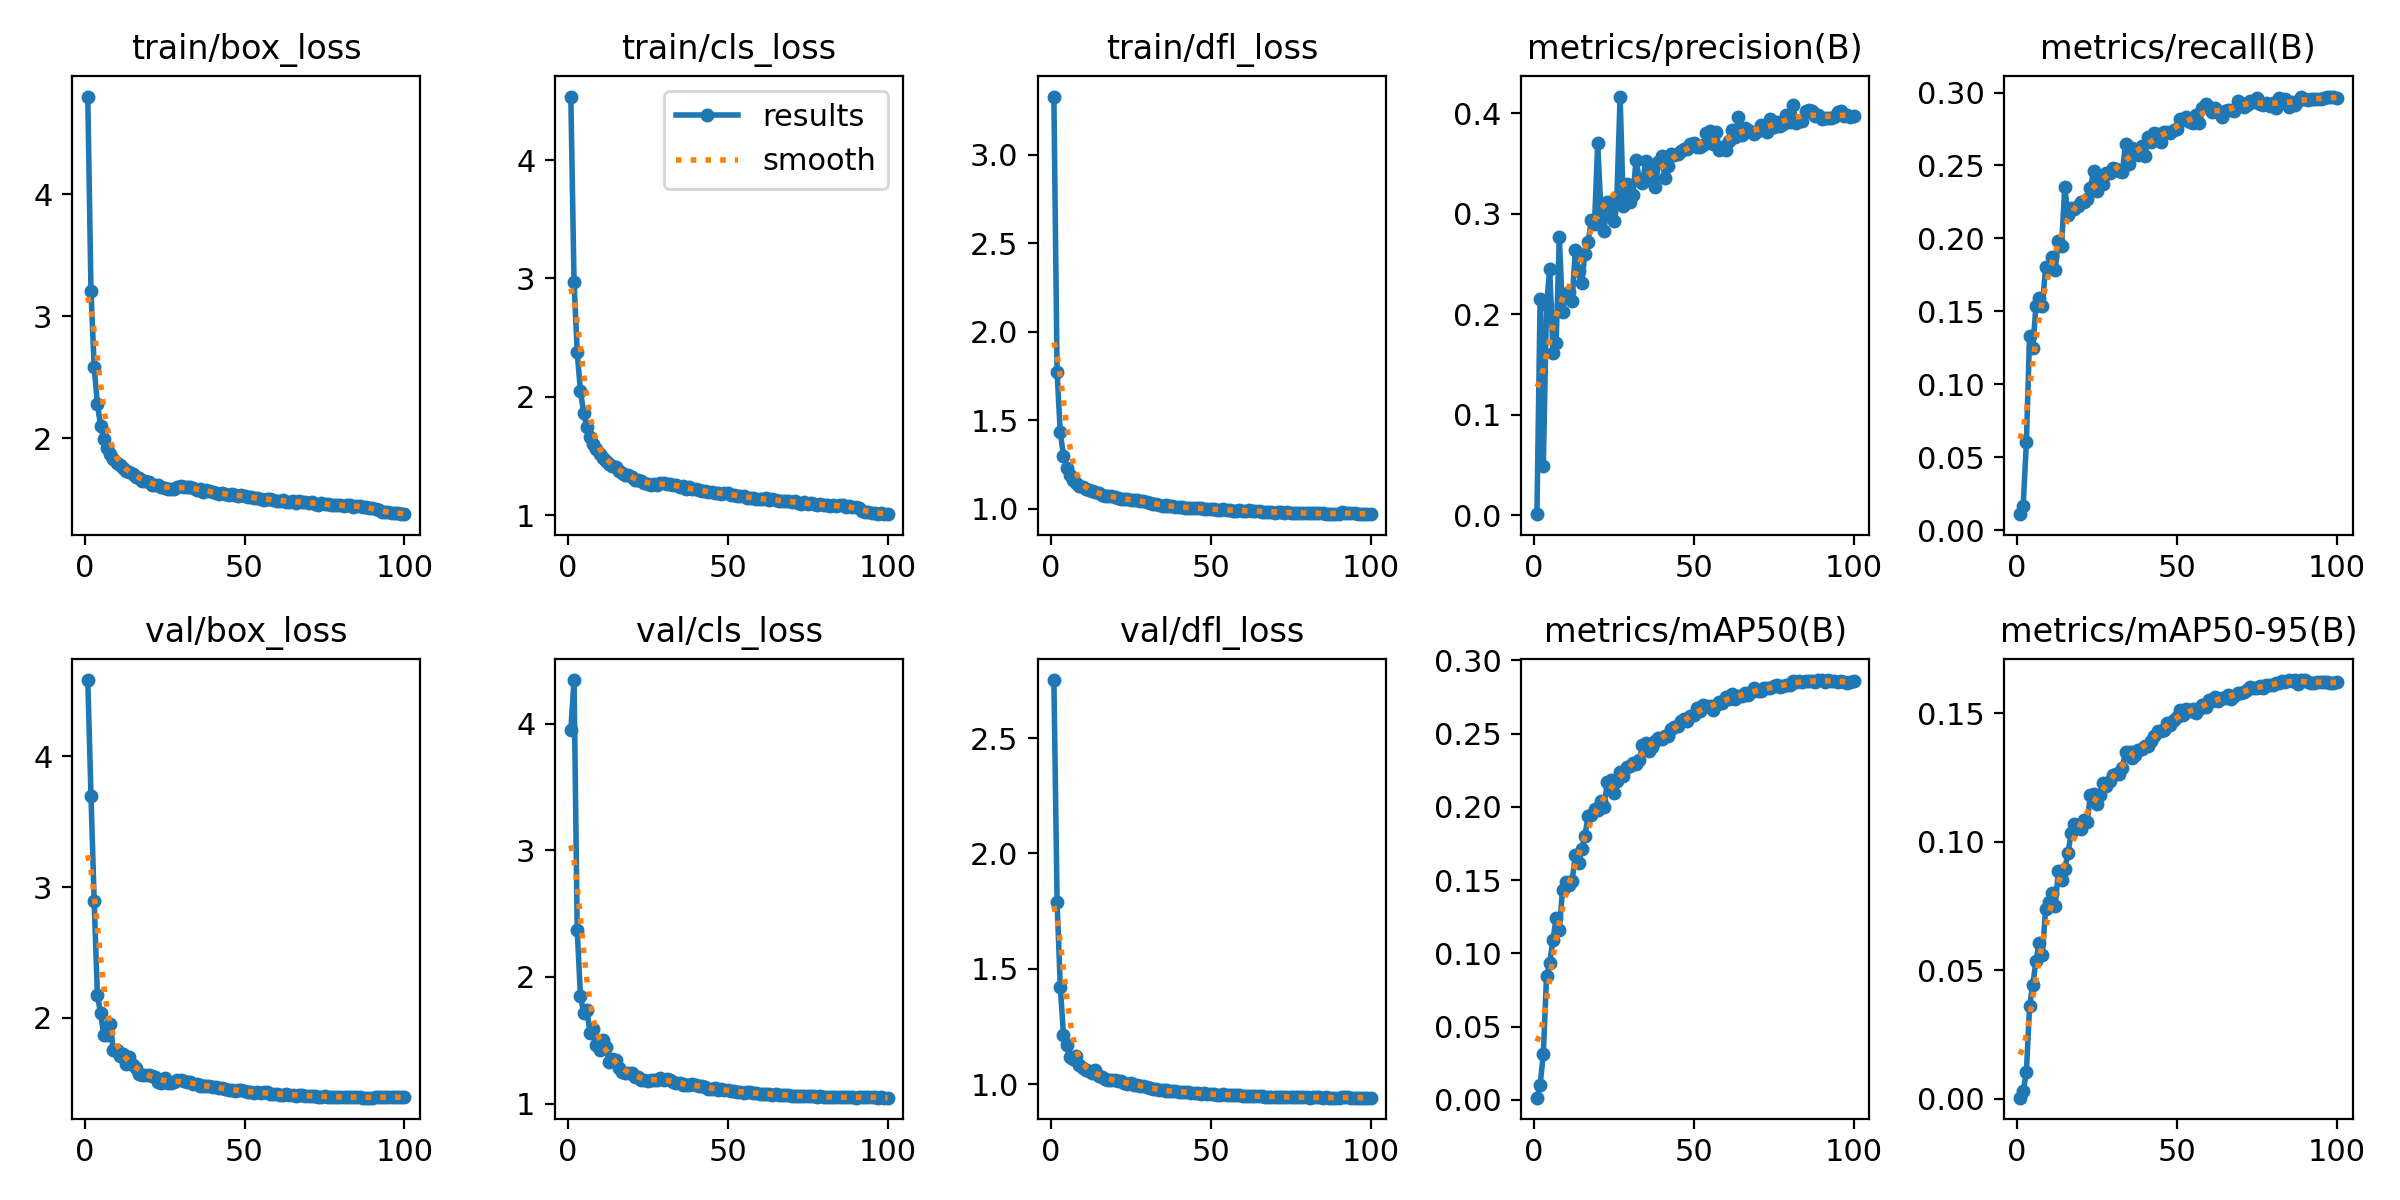

The data file committed next to this chart (first rows):
epoch, time, train/box_loss, train/cls_loss, train/dfl_loss, metrics/precision(B), metrics/recall(B), metrics/mAP50(B), metrics/mAP50-95(B), val/box_loss, val/cls_loss, val/dfl_loss, lr/pg0, lr/pg1, lr/pg2
1, 74.76, 4.798, 4.536, 3.329, 0.00094, 0.01096, 0.00142, 0.00042, 4.582, 3.953, 2.752, 0.07029, 0.003301, 0.003301
2, 103.2, 3.206, 2.971, 1.771, 0.2156, 0.01685, 0.01024, 0.003, 3.699, 4.346, 1.791, 0.04023, 0.006568, 0.006568
3, 125.1, 2.585, 2.374, 1.431, 0.04938, 0.06015, 0.03125, 0.01035, 2.891, 2.368, 1.423, 0.0101, 0.00977, 0.00977
4, 147.6, 2.283, 2.05, 1.299, 0.2089, 0.1332, 0.0844, 0.03594, 2.176, 1.853, 1.214, 0.009703, 0.009703, 0.009703
5, 170, 2.101, 1.863, 1.228, 0.2449, 0.125, 0.09347, 0.04443, 2.036, 1.717, 1.169, 0.009604, 0.009604, 0.009604
6, 192.4, 1.993, 1.744, 1.188, 0.1616, 0.1536, 0.1091, 0.0536, 1.868, 1.74, 1.116, 0.009505, 0.009505, 0.009505
7, 214, 1.921, 1.658, 1.162, 0.1716, 0.1593, 0.124, 0.06061, 1.87, 1.554, 1.109, 0.009406, 0.009406, 0.009406
8, 235.7, 1.873, 1.6, 1.143, 0.2766, 0.1537, 0.1161, 0.05613, 1.951, 1.586, 1.122, 0.009307, 0.009307, 0.009307
9, 257.4, 1.829, 1.555, 1.13, 0.2024, 0.1801, 0.1434, 0.0738, 1.751, 1.46, 1.082, 0.009208, 0.009208, 0.009208
10, 278.4, 1.799, 1.516, 1.121, 0.2205, 0.1797, 0.1486, 0.0766, 1.753, 1.426, 1.071, 0.009109, 0.009109, 0.009109
11, 300.2, 1.782, 1.482, 1.11, 0.2218, 0.1875, 0.1465, 0.08022, 1.706, 1.504, 1.059, 0.00901, 0.00901, 0.00901
12, 321.8, 1.76, 1.457, 1.103, 0.2133, 0.1786, 0.1495, 0.075, 1.721, 1.443, 1.058, 0.008911, 0.008911, 0.008911
13, 343.5, 1.73, 1.436, 1.096, 0.2636, 0.1983, 0.1669, 0.08847, 1.65, 1.328, 1.047, 0.008812, 0.008812, 0.008812
14, 365, 1.722, 1.414, 1.091, 0.2431, 0.1948, 0.1619, 0.08505, 1.701, 1.355, 1.061, 0.008713, 0.008713, 0.008713
15, 386.3, 1.708, 1.405, 1.085, 0.2311, 0.235, 0.1709, 0.08948, 1.639, 1.344, 1.036, 0.008614, 0.008614, 0.008614
16, 408.7, 1.682, 1.376, 1.078, 0.2604, 0.2159, 0.1805, 0.09547, 1.614, 1.283, 1.031, 0.008515, 0.008515, 0.008515
17, 430.8, 1.677, 1.36, 1.072, 0.2716, 0.2207, 0.1939, 0.1034, 1.574, 1.25, 1.023, 0.008416, 0.008416, 0.008416
18, 452.6, 1.654, 1.341, 1.069, 0.2939, 0.2204, 0.1943, 0.1069, 1.561, 1.238, 1.017, 0.008317, 0.008317, 0.008317
19, 474, 1.652, 1.339, 1.071, 0.2898, 0.2224, 0.1988, 0.1066, 1.564, 1.239, 1.017, 0.008218, 0.008218, 0.008218
20, 495.8, 1.639, 1.32, 1.063, 0.3702, 0.2249, 0.1976, 0.1049, 1.565, 1.242, 1.016, 0.008119, 0.008119, 0.008119
21, 518, 1.62, 1.3, 1.061, 0.3039, 0.2249, 0.2039, 0.1084, 1.559, 1.211, 1.015, 0.00802, 0.00802, 0.00802
22, 539.6, 1.62, 1.295, 1.056, 0.2831, 0.2269, 0.1999, 0.1079, 1.545, 1.209, 1.015, 0.007921, 0.007921, 0.007921
23, 561.2, 1.616, 1.285, 1.051, 0.3121, 0.2344, 0.2173, 0.118, 1.508, 1.182, 1.004, 0.007822, 0.007822, 0.007822
24, 582.2, 1.605, 1.273, 1.052, 0.3014, 0.246, 0.218, 0.1186, 1.503, 1.185, 1.002, 0.007723, 0.007723, 0.007723
25, 603.6, 1.593, 1.261, 1.048, 0.2926, 0.2328, 0.2092, 0.1147, 1.537, 1.18, 1.003, 0.007624, 0.007624, 0.007624
26, 624.6, 1.587, 1.258, 1.045, 0.317, 0.2405, 0.2175, 0.1184, 1.505, 1.183, 0.9971, 0.007525, 0.007525, 0.007525
27, 646.5, 1.588, 1.266, 1.048, 0.4168, 0.237, 0.2237, 0.1231, 1.502, 1.183, 0.9974, 0.007426, 0.007426, 0.007426
28, 668.5, 1.588, 1.254, 1.041, 0.3083, 0.2449, 0.2208, 0.1215, 1.511, 1.186, 0.9933, 0.007327, 0.007327, 0.007327
29, 691.1, 1.601, 1.268, 1.042, 0.3293, 0.2446, 0.2275, 0.1236, 1.526, 1.203, 0.9917, 0.007228, 0.007228, 0.007228
30, 713.2, 1.606, 1.269, 1.038, 0.3115, 0.248, 0.2278, 0.126, 1.524, 1.184, 0.9873, 0.007129, 0.007129, 0.007129
31, 734.6, 1.598, 1.259, 1.029, 0.3188, 0.2475, 0.2297, 0.1262, 1.517, 1.192, 0.9841, 0.00703, 0.00703, 0.00703
32, 756.4, 1.604, 1.26, 1.026, 0.3535, 0.2465, 0.2291, 0.1265, 1.51, 1.185, 0.9795, 0.006931, 0.006931, 0.006931
33, 777.5, 1.599, 1.258, 1.026, 0.334, 0.2454, 0.2319, 0.1289, 1.511, 1.173, 0.9773, 0.006832, 0.006832, 0.006832
34, 799.1, 1.593, 1.258, 1.022, 0.331, 0.2651, 0.2422, 0.1351, 1.495, 1.164, 0.9761, 0.006733, 0.006733, 0.006733
35, 820.6, 1.579, 1.238, 1.015, 0.3523, 0.2511, 0.2436, 0.1351, 1.491, 1.163, 0.9739, 0.006634, 0.006634, 0.006634
36, 841.6, 1.585, 1.245, 1.019, 0.3373, 0.2594, 0.2381, 0.1326, 1.49, 1.156, 0.9723, 0.006535, 0.006535, 0.006535
36, 31.67, 1.577, 1.234, 1.017, 0.3332, 0.2616, 0.2414, 0.135, 1.476, 1.15, 0.9703, 0.006535, 0.006535, 0.006535
37, 58.01, 1.563, 1.224, 1.012, 0.3423, 0.2591, 0.2412, 0.1338, 1.481, 1.149, 0.9703, 0.006436, 0.006436, 0.006436
38, 83.07, 1.579, 1.236, 1.016, 0.3264, 0.2572, 0.245, 0.1359, 1.482, 1.143, 0.9702, 0.006337, 0.006337, 0.006337
39, 108.4, 1.566, 1.22, 1.011, 0.3519, 0.2636, 0.247, 0.1363, 1.48, 1.152, 0.9684, 0.006238, 0.006238, 0.006238
40, 133.5, 1.561, 1.219, 1.009, 0.3572, 0.2565, 0.2467, 0.1373, 1.473, 1.143, 0.9665, 0.006139, 0.006139, 0.006139
41, 158.6, 1.555, 1.209, 1.007, 0.3354, 0.2692, 0.2481, 0.1371, 1.473, 1.142, 0.9657, 0.00604, 0.00604, 0.00604
42, 183.9, 1.547, 1.203, 1.005, 0.3479, 0.2661, 0.2481, 0.1393, 1.465, 1.137, 0.965, 0.005941, 0.005941, 0.005941
43, 209.3, 1.549, 1.203, 1.005, 0.36, 0.2721, 0.2532, 0.1413, 1.462, 1.132, 0.9639, 0.005842, 0.005842, 0.005842
44, 234.6, 1.544, 1.199, 1.004, 0.3589, 0.2718, 0.2546, 0.1431, 1.459, 1.115, 0.9623, 0.005743, 0.005743, 0.005743
45, 259.3, 1.536, 1.194, 1.004, 0.3596, 0.2662, 0.255, 0.1433, 1.451, 1.118, 0.9601, 0.005644, 0.005644, 0.005644
46, 284.9, 1.541, 1.187, 1, 0.3625, 0.2728, 0.2585, 0.1436, 1.452, 1.121, 0.9614, 0.005545, 0.005545, 0.005545
47, 310.2, 1.539, 1.188, 1.001, 0.3643, 0.2732, 0.2603, 0.1464, 1.441, 1.109, 0.9577, 0.005446, 0.005446, 0.005446
48, 335.2, 1.527, 1.182, 0.9993, 0.3641, 0.272, 0.2586, 0.1456, 1.452, 1.113, 0.9599, 0.005347, 0.005347, 0.005347
49, 360.7, 1.534, 1.184, 1, 0.3695, 0.2742, 0.2621, 0.1474, 1.446, 1.109, 0.9572, 0.005248, 0.005248, 0.005248
50, 386.1, 1.531, 1.184, 0.9971, 0.3707, 0.2751, 0.2627, 0.1486, 1.44, 1.104, 0.9558, 0.005149, 0.005149, 0.005149
51, 411.3, 1.519, 1.172, 0.9949, 0.3663, 0.2816, 0.2678, 0.1511, 1.432, 1.098, 0.955, 0.00505, 0.00505, 0.00505
52, 436.3, 1.522, 1.172, 0.9933, 0.3663, 0.2811, 0.2653, 0.1495, 1.433, 1.1, 0.9542, 0.004951, 0.004951, 0.004951
53, 461.7, 1.511, 1.163, 0.9931, 0.369, 0.2835, 0.2694, 0.1518, 1.429, 1.094, 0.9534, 0.004852, 0.004852, 0.004852
54, 486.7, 1.513, 1.165, 0.9959, 0.3803, 0.2797, 0.269, 0.1511, 1.432, 1.092, 0.955, 0.004753, 0.004753, 0.004753
55, 511.7, 1.507, 1.158, 0.9917, 0.3829, 0.2789, 0.2692, 0.1515, 1.424, 1.085, 0.9543, 0.004654, 0.004654, 0.004654
56, 537.2, 1.497, 1.147, 0.9916, 0.3698, 0.2846, 0.2665, 0.1499, 1.433, 1.089, 0.9533, 0.004555, 0.004555, 0.004555
57, 562.3, 1.501, 1.147, 0.9887, 0.3816, 0.2791, 0.2694, 0.1517, 1.431, 1.091, 0.953, 0.004456, 0.004456, 0.004456
58, 587.4, 1.507, 1.146, 0.9876, 0.3637, 0.2891, 0.2719, 0.1533, 1.42, 1.082, 0.9519, 0.004357, 0.004357, 0.004357
59, 612.4, 1.497, 1.14, 0.9888, 0.3663, 0.2923, 0.2712, 0.1523, 1.421, 1.084, 0.9517, 0.004258, 0.004258, 0.004258
... 41 more rows
